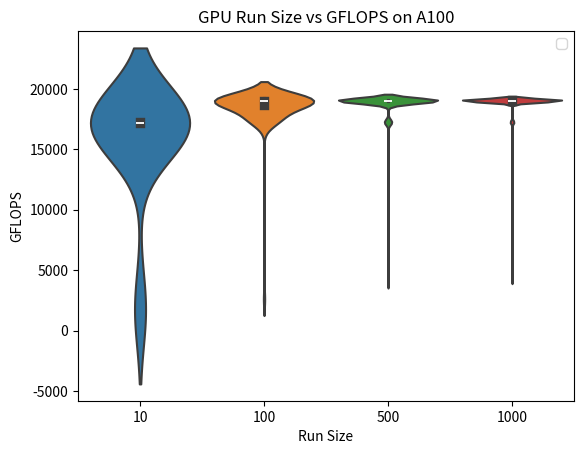

Generate this figure with matplotlib:
import numpy as np
import matplotlib.pyplot as plt
import seaborn as sns

# Generate random data for each run size
data_100 = [2624.793398392074, 17501.411090626443, 17586.283886655652, 17475.42020887343, 17483.368398780436, 17489.732158207316, 17490.79323520533, 17489.732158207316, 17495.5696753885, 17506.724854013202, 17513.637572267984, 17507.256407826895, 17482.308222417647, 17497.162401886835, 17499.817590572668, 17513.105630900827, 17645.484279211032, 17647.104419164436, 17648.724856655102, 17649.8053136545, 17645.484279211032, 17622.83351544298, 17644.40435116677, 17644.94429866512, 18016.544487932097, 19017.826768421743, 19018.454046829567, 19019.08136661869, 19025.35684138248, 19028.496131997188, 19023.473764162944, 19012.183124234332, 19025.35684138248, 19029.124114444367, 19026.612433320533, 19029.124114444367, 19022.218586427116, 19024.10141514992, 19029.752138342534, 19024.729107555064, 19014.690996958805, 19015.945181445117, 19025.35684138248, 19025.35684138248, 19022.846154590043, 19020.9635743148, 19016.57233573361, 19004.663473690798, 19025.35684138248, 19154.28660903494, 19214.92567954475, 19227.740756028372, 19106.683338583694, 19034.777822256005, 19003.41077686965, 19015.31806852155, 19024.729107555064, 19022.218586427116, 19020.33613035721, 19018.454046829567, 19013.43697789945, 19017.19953139112, 19012.81003039466, 19001.532041251565, 19012.81003039466, 19021.59105967007, 19020.33613035721, 19019.708727793208, 19024.10141514992, 19019.08136661869, 19019.08136661869, 19010.30265377926, 19017.19953139112, 19022.218586427116, 19025.35684138248, 19027.86819099689, 19025.98461663627, 19024.729107555064, 19024.10141514992, 19003.41077686965, 19014.690996958805, 18997.775684220578, 19022.846154590043, 19022.846154590043, 19007.795938413678, 19014.690996958805, 18922.338205295968, 19010.929435930724, 19019.08136661869, 19020.33613035721, 19022.218586427116, 19014.690996958805, 19018.454046829567, 19018.454046829567, 19017.826768421743, 19016.57233573361, 19014.063966752805, 19014.063966752805, 19020.9635743148, 19018.454046829567]
data_10 = [1753.0516878073497, 17009.395256254724, 17172.513619197034, 17217.63832278595, 17224.83912746165, 17225.868305553096, 17202.74150581117, 17189.92009634734, 17214.554106337626, 17220.209347502652]
data_500 = [3991.2608488625615, 17117.963715466653, 17191.970237388676, 17215.58205570653, 17222.266720184554, 17215.0680656768, 17215.58205570653, 17211.984769903847, 17222.266720184554, 17240.805220421564, 17242.35189712565, 17239.258821173164, 17236.682105457934, 17228.441788926102, 17242.35189712565, 17240.289723180707, 17246.993592718914, 17244.930308403484, 17244.4145644579, 17243.383169107296, 17242.867517696734, 17247.509490944896, 17230.501129326403, 17243.898851360093, 17243.898851360093, 17242.867517696734, 17242.867517696734, 17243.898851360093, 17245.446083199604, 17242.867517696734, 17238.228042446077, 17237.197386977336, 17391.087009252868, 17437.36927425466, 17440.00634540496, 17406.311954107918, 17720.86452122991, 19026.612433320533, 19029.124114444367, 19031.636458784, 19026.612433320533, 19021.59105967007, 19024.10141514992, 19027.86819099689, 19007.795938413678, 19019.08136661869, 19017.19953139112, 19020.33613035721, 19009.675912955914, 19007.169362861907, 19011.55625941438, 19012.183124234332, 19015.945181445117, 19027.240291439375, 19025.35684138248, 19027.240291439375, 19029.752138342534, 19013.43697789945, 19030.380203695793, 19019.08136661869, 19025.98461663627, 19024.729107555064, 19022.846154590043, 19029.752138342534, 19033.521152432124, 19004.03710463659, 19010.929435930724, 19027.86819099689, 19027.240291439375, 19027.86819099689, 19029.124114444367, 19024.729107555064, 19024.729107555064, 19030.380203695793, 19025.98461663627, 19027.240291439375, 19026.612433320533, 19033.521152432124, 19036.663138161668, 19032.26464852716, 19032.89287974183, 18999.02763820155, 19028.496131997188, 19024.729107555064, 19025.35684138248, 19033.521152432124, 18922.95920028154, 19019.708727793208, 19029.124114444367, 19027.240291439375, 19023.473764162944, 19030.380203695793, 19024.729107555064, 19022.218586427116, 19027.86819099689, 19028.496131997188, 19028.496131997188, 19025.98461663627, 19029.752138342534, 19031.008310508245, 19022.218586427116, 18999.02763820155, 19027.86819099689, 19009.675912955914, 19030.380203695793, 19027.86819099689, 19012.183124234332, 19026.612433320533, 19030.380203695793, 19032.26464852716, 19009.049213456594, 19029.752138342534, 19035.406219397802, 19030.380203695793, 19034.149466602146, 19031.636458784, 19015.31806852155, 19015.31806852155, 19007.169362861907, 19032.26464852716, 19037.291659791957, 19027.240291439375, 19027.86819099689, 18917.992381370084, 18972.146939713704, 19015.945181445117, 19017.826768421743, 19026.612433320533, 19026.612433320533, 19026.612433320533, 19030.380203695793, 19031.636458784, 19030.380203695793, 19017.826768421743, 19028.496131997188, 19035.406219397802, 19032.89287974183, 19038.548827569797, 19035.406219397802, 19029.124114444367, 19026.612433320533, 19026.612433320533, 19026.612433320533, 18957.17680798852, 18883.915955714245, 18828.41855380678, 18802.631246063356, 18781.19571974134, 18952.192012614345, 18970.274380384235, 18994.646521009978, 19009.049213456594, 19024.10141514992, 19023.473764162944, 19030.380203695793, 19029.124114444367, 19027.240291439375, 19031.008310508245, 19024.10141514992, 19011.55625941438, 19024.729107555064, 19027.86819099689, 19025.98461663627, 19009.675912955914, 19005.289884036352, 18999.02763820155, 19024.729107555064, 19024.10141514992, 19028.496131997188, 19029.752138342534, 19031.636458784, 19024.729107555064, 19027.240291439375, 19033.521152432124, 19027.240291439375, 19027.240291439375, 19025.98461663627, 19032.89287974183, 19031.008310508245, 19028.496131997188, 19013.43697789945, 19020.33613035721, 19026.612433320533, 19026.612433320533, 19024.729107555064, 19011.55625941438, 19015.31806852155, 19033.521152432124, 19031.636458784, 19031.008310508245, 19027.86819099689, 18995.89806258743, 19015.31806852155, 19032.26464852716, 19033.521152432124, 19029.752138342534, 19033.521152432124, 19015.945181445117, 19035.406219397802, 19025.35684138248, 19031.636458784, 19036.663138161668, 19031.008310508245, 19037.291659791957, 19037.92022292663, 19017.826768421743, 19037.291659791957, 19019.708727793208, 19020.33613035721, 19035.406219397802, 19038.548827569797, 19033.521152432124, 19032.89287974183, 19021.59105967007, 19025.98461663627, 18924.201312539917, 18983.39006359975, 18992.143932535535, 19019.08136661869, 19020.33613035721, 19034.149466602146, 19030.380203695793, 19029.124114444367, 19027.86819099689, 19032.89287974183, 19009.675912955914, 19031.008310508245, 19032.26464852716, 19027.86819099689, 19012.183124234332, 19032.89287974183, 19033.521152432124, 19029.752138342534, 19028.496131997188, 19037.92022292663, 19041.692473556977, 19039.806161398057, 19017.19953139112, 19028.496131997188, 19028.496131997188, 19025.98461663627, 19029.752138342534, 19035.406219397802, 19027.86819099689, 19031.008310508245, 19021.59105967007, 19035.406219397802, 18990.26742389681, 19028.496131997188, 19027.86819099689, 19035.406219397802, 19036.034658031655, 19034.777822256005, 18984.0150723267, 19025.98461663627, 19031.636458784, 19022.218586427116, 19024.10141514992, 19017.826768421743, 19036.034658031655, 19038.548827569797, 19000.905878592854, 19003.41077686965, 19031.636458784, 19034.777822256005, 19017.19953139112, 19032.89287974183, 19029.124114444367, 19029.124114444367, 19032.89287974183, 19036.663138161668, 19031.636458784, 19032.89287974183, 19035.406219397802, 19031.636458784, 19031.008310508245, 19030.380203695793, 19019.08136661869, 19012.81003039466, 18995.89806258743, 19000.279757201002, 19007.795938413678, 19011.55625941438, 19012.183124234332, 19024.10141514992, 19015.945181445117, 19012.81003039466, 19036.034658031655, 19033.521152432124, 19031.008310508245, 19029.124114444367, 19041.063661309647, 19034.149466602146, 19033.521152432124, 19036.663138161668, 19039.177473725566, 19033.521152432124, 19031.008310508245, 19029.124114444367, 19036.034658031655, 19022.846154590043, 19032.26464852716, 19037.291659791957, 19033.521152432124, 19028.496131997188, 19033.521152432124, 19031.636458784, 19031.636458784, 19034.149466602146, 19027.86819099689, 19037.291659791957, 19036.663138161668, 19034.149466602146, 19031.636458784, 19015.945181445117, 19035.406219397802, 19038.548827569797, 19037.92022292663, 18998.401640585795, 19034.777822256005, 19014.063966752805, 19034.149466602146, 19034.777822256005, 19033.521152432124, 19035.406219397802, 19032.26464852716, 19031.636458784, 19036.034658031655, 19036.663138161668, 19036.663138161668, 19026.612433320533, 19032.89287974183, 19034.149466602146, 18998.401640585795, 19029.752138342534, 19032.26464852716, 19036.663138161668, 19030.380203695793, 19034.149466602146, 19031.008310508245, 19015.31806852155, 19020.9635743148, 19025.35684138248, 19030.380203695793, 19031.008310508245, 19032.89287974183, 19029.752138342534, 19031.636458784, 18995.27227118362, 19036.034658031655, 19036.663138161668, 19032.89287974183, 19032.26464852716, 19028.496131997188, 19032.89287974183, 19032.26464852716, 19017.826768421743, 19025.35684138248, 19032.89287974183, 19033.521152432124, 19035.406219397802, 19033.521152432124, 19032.26464852716, 19036.663138161668, 19034.149466602146, 19032.26464852716, 19036.034658031655, 19037.291659791957, 19040.434890591383, 19034.777822256005, 19036.663138161668, 19014.690996958805, 19009.049213456594, 19029.124114444367, 19032.26464852716, 19031.636458784, 19029.752138342534, 19031.008310508245, 19031.636458784, 19030.380203695793, 19036.663138161668, 19027.240291439375, 19036.034658031655, 19031.008310508245, 19025.35684138248, 19029.124114444367, 19028.496131997188, 19029.752138342534, 19017.826768421743, 19027.240291439375, 19015.945181445117, 19055.53685818364, 19087.076361077125, 19085.812776531027, 19085.181046993872, 19087.708216094372, 19088.972051638048, 19088.972051638048, 19080.760110916275, 19085.181046993872, 19085.181046993872, 19090.868118788825, 19087.708216094372, 19088.34011294663, 19073.81706224872, 19059.946112381953, 19032.89287974183, 19034.777822256005, 19020.9635743148, 19031.008310508245, 19021.59105967007, 19039.806161398057, 19039.177473725566, 19037.291659791957, 19032.89287974183, 19019.708727793208, 19031.008310508245, 19037.92022292663, 19037.291659791957, 19036.034658031655, 19031.636458784, 19027.240291439375, 19019.708727793208, 19031.636458784, 19038.548827569797, 19019.08136661869, 19031.636458784, 19023.473764162944, 19024.729107555064, 19036.034658031655, 19033.521152432124, 19034.777822256005, 19032.26464852716, 19065.61815268918, 19083.91771337058, 19088.972051638048, 19085.181046993872, 19046.724467075575, 19083.28610927615, 19062.466602478802, 19080.12871581002, 19068.77074514779, 19068.77074514779, 19084.549359275105, 19085.812776531027, 19082.023026500938, 19085.812776531027, 19064.987759283784, 19081.391547811858, 19067.50958306147, 19083.91771337058, 19087.708216094372, 19084.549359275105, 19082.023026500938, 19060.576172416742, 19031.008310508245, 19009.675912955914, 19029.124114444367, 19032.89287974183, 19037.291659791957, 19036.663138161668, 19025.98461663627, 19035.406219397802, 19034.777822256005, 19030.380203695793, 19032.89287974183, 19037.291659791957, 19035.406219397802, 19038.548827569797, 19042.321327337475, 19036.663138161668, 19038.548827569797, 19038.548827569797, 19016.57233573361, 19031.636458784, 19007.169362861907, 19024.729107555064, 19012.81003039466, 19029.124114444367, 19030.380203695793, 19028.496131997188, 19033.521152432124, 19030.380203695793, 19031.008310508245, 19031.008310508245, 19025.98461663627, 19022.846154590043, 19030.380203695793, 19034.149466602146, 19007.169362861907, 19033.521152432124, 19010.30265377926, 19034.777822256005, 19035.406219397802, 19034.149466602146, 19032.26464852716, 19031.636458784, 19025.35684138248, 19032.89287974183, 19026.612433320533]
data_1000 = [4178.7864431979215, 17113.899139017536, 17190.945105744577, 17217.12420996652, 17233.075997243755, 17232.560962097396, 17234.106159900133, 17227.412303309797, 17241.32074849083, 17243.898851360093, 17230.501129326403, 17242.35189712565, 17237.197386977336, 17241.83630739127, 17247.509490944896, 17247.509490944896, 17249.057370820236, 17250.089445095997, 17241.32074849083, 17241.32074849083, 17229.986248073474, 17247.509490944896, 17247.509490944896, 17243.898851360093, 17246.993592718914, 17248.541379992785, 17246.993592718914, 17232.560962097396, 17242.867517696734, 17245.446083199604, 17231.530984154528, 17246.477725354554, 17242.867517696734, 17249.573392520382, 17304.447339268896, 17452.675397777675, 17450.562610973273, 17435.260191460155, 17312.24073115291, 18516.42549106547, 19010.30265377926, 19013.43697789945, 18997.775684220578, 19027.240291439375, 19030.380203695793, 19005.916335677328, 19027.240291439375, 19026.612433320533, 19027.86819099689, 19030.380203695793, 19029.752138342534, 19032.89287974183, 19015.31806852155, 19029.752138342534, 19028.496131997188, 19029.124114444367, 19034.149466602146, 19000.279757201002, 19022.846154590043, 18997.775684220578, 19024.729107555064, 19031.636458784, 18927.30730671543, 18891.959299884627, 18890.72141636729, 18889.48369506237, 19019.08136661869, 19024.10141514992, 19034.149466602146, 19028.496131997188, 19019.08136661869, 19032.89287974183, 19032.89287974183, 19014.063966752805, 19029.752138342534, 19029.752138342534, 19032.89287974183, 19033.521152432124, 19033.521152432124, 19039.177473725566, 19037.92022292663, 19036.034658031655, 19034.149466602146, 19038.548827569797, 19020.9635743148, 19036.663138161668, 18939.74148573705, 19025.98461663627, 19029.124114444367, 19034.149466602146, 19037.92022292663, 19036.034658031655, 19030.380203695793, 19020.33613035721, 19033.521152432124, 19036.034658031655, 19031.008310508245, 19031.636458784, 19040.434890591383, 19032.89287974183, 19029.752138342534, 19026.612433320533, 19034.149466602146, 19034.149466602146, 19029.124114444367, 19036.034658031655, 19031.636458784, 19036.034658031655, 19036.034658031655, 19002.784490385882, 19039.806161398057, 19036.663138161668, 19032.26464852716, 19039.177473725566, 19039.177473725566, 19036.663138161668, 19038.548827569797, 19037.92022292663, 19034.777822256005, 19036.034658031655, 19035.406219397802, 19031.008310508245, 19032.89287974183, 19020.9635743148, 19029.124114444367, 19020.9635743148, 19031.636458784, 19035.406219397802, 19031.636458784, 19031.008310508245, 19029.752138342534, 19027.86819099689, 19027.86819099689, 19029.124114444367, 19030.380203695793, 19032.26464852716, 19020.33613035721, 19036.034658031655, 19019.708727793208, 19040.434890591383, 19042.321327337475, 19019.08136661869, 19029.124114444367, 19029.124114444367, 19036.034658031655, 19039.806161398057, 19039.806161398057, 19036.663138161668, 19033.521152432124, 19019.708727793208, 19029.752138342534, 19025.35684138248, 19041.692473556977, 19036.034658031655, 19038.548827569797, 19035.406219397802, 19034.149466602146, 19027.240291439375, 19041.063661309647, 19030.380203695793, 19032.26464852716, 19027.240291439375, 19033.521152432124, 19037.291659791957, 19034.777822256005, 19031.636458784, 19034.149466602146, 19031.008310508245, 19036.034658031655, 19014.063966752805, 19039.177473725566, 19018.454046829567, 19037.291659791957, 19019.08136661869, 19031.636458784, 19031.636458784, 19038.548827569797, 19030.380203695793, 19032.89287974183, 19040.434890591383, 19034.149466602146, 19033.521152432124, 19032.26464852716, 19031.008310508245, 19027.240291439375, 19027.86819099689, 19089.60403217278, 19090.23605455499, 19088.972051638048, 19068.140143251392, 19085.812776531027, 19090.868118788825, 19087.076361077125, 19089.60403217278, 19090.23605455499, 19086.444547890726, 19090.23605455499, 19087.708216094372, 19085.181046993872, 19086.444547890726, 19029.752138342534, 19024.729107555064, 19041.063661309647, 19032.26464852716, 19038.548827569797, 19006.54282861782, 19032.89287974183, 19035.406219397802, 19034.149466602146, 19010.929435930724, 19039.806161398057, 19036.034658031655, 19034.149466602146, 19041.063661309647, 19037.92022292663, 19037.291659791957, 19037.92022292663, 19034.777822256005, 19032.89287974183, 19037.291659791957, 19039.806161398057, 19025.35684138248, 19034.777822256005, 19018.454046829567, 19002.784490385882, 19028.496131997188, 19034.777822256005, 19032.89287974183, 19039.806161398057, 19042.950222655265, 19039.806161398057, 19017.19953139112, 19037.92022292663, 19029.124114444367, 19035.406219397802, 19034.777822256005, 19038.548827569797, 19022.846154590043, 19018.454046829567, 19032.89287974183, 19029.752138342534, 19030.380203695793, 19026.612433320533, 19036.663138161668, 19036.034658031655, 19034.149466602146, 19036.034658031655, 19037.291659791957, 19033.521152432124, 19035.406219397802, 19030.380203695793, 19035.406219397802, 19034.149466602146, 19013.43697789945, 19031.008310508245, 19042.950222655265, 19063.09682916583, 19082.023026500938, 19083.91771337058, 19087.708216094372, 19088.34011294663, 19083.91771337058, 19087.708216094372, 19085.181046993872, 19089.60403217278, 19084.549359275105, 19080.760110916275, 19084.549359275105, 19085.812776531027, 19064.357407564188, 19032.89287974183, 19031.636458784, 19033.521152432124, 19016.57233573361, 19036.663138161668, 19033.521152432124, 19031.636458784, 19024.729107555064, 19033.521152432124, 19037.291659791957, 19029.752138342534, 19036.663138161668, 19032.26464852716, 19030.380203695793, 19021.59105967007, 19033.521152432124, 19031.636458784, 19034.149466602146, 19034.777822256005, 19032.89287974183, 19032.89287974183, 19038.548827569797, 19032.26464852716, 19034.777822256005, 19037.92022292663, 19041.063661309647, 19036.034658031655, 19022.846154590043, 19042.950222655265, 19041.063661309647, 19034.777822256005, 19032.89287974183, 19037.291659791957, 19037.291659791957, 19037.291659791957, 19035.406219397802, 19032.26464852716, 19036.034658031655, 19034.149466602146, 19036.034658031655, 19037.92022292663, 19049.24146128973, 19085.181046993872, 19083.91771337058, 19082.023026500938, 19087.708216094372, 19083.28610927615, 19083.91771337058, 19088.972051638048, 19071.29356988089, 19088.972051638048, 19085.181046993872, 19088.34011294663, 19091.500224878444, 19071.92438037174, 19075.079058878484, 19024.10141514992, 19031.636458784, 19036.034658031655, 19042.950222655265, 19037.92022292663, 19036.034658031655, 19037.92022292663, 19022.846154590043, 19036.034658031655, 19015.945181445117, 19025.35684138248, 19017.826768421743, 19040.434890591383, 19038.548827569797, 19037.291659791957, 19032.89287974183, 19034.149466602146, 19038.548827569797, 19023.473764162944, 19036.663138161668, 19041.063661309647, 19039.177473725566, 19025.98461663627, 19026.612433320533, 19030.380203695793, 19031.636458784, 19037.291659791957, 19039.177473725566, 19035.406219397802, 19037.92022292663, 19031.008310508245, 19038.548827569797, 19035.406219397802, 19039.177473725566, 19030.380203695793, 19023.473764162944, 19036.663138161668, 19031.636458784, 19020.9635743148, 19019.08136661869, 19034.149466602146, 19030.380203695793, 19034.149466602146, 19032.89287974183, 19031.636458784, 19032.26464852716, 19035.406219397802, 19036.663138161668, 19034.149466602146, 19034.777822256005, 19038.548827569797, 19040.434890591383, 19037.291659791957, 19037.291659791957, 19024.10141514992, 19042.950222655265, 19039.806161398057, 19021.59105967007, 19037.291659791957, 19040.434890591383, 19039.806161398057, 19042.321327337475, 19039.177473725566, 19046.095322447607, 19043.579159514462, 19038.548827569797, 19042.321327337475, 19028.496131997188, 19038.548827569797, 19020.33613035721, 19020.9635743148, 19032.89287974183, 19034.777822256005, 19036.663138161668, 19029.752138342534, 19037.92022292663, 19038.548827569797, 19039.806161398057, 19038.548827569797, 19036.663138161668, 19032.26464852716, 19035.406219397802, 19029.752138342534, 19034.777822256005, 19041.063661309647, 19031.008310508245, 19024.729107555064, 19039.177473725566, 19040.434890591383, 19033.521152432124, 19022.218586427116, 19024.10141514992, 19027.240291439375, 19029.752138342534, 19035.406219397802, 19034.149466602146, 19036.034658031655, 19017.826768421743, 19009.675912955914, 19036.663138161668, 19024.10141514992, 19031.008310508245, 19014.690996958805, 19031.636458784, 19033.521152432124, 19029.124114444367, 19017.826768421743, 19012.81003039466, 19029.124114444367, 19031.636458784, 19036.034658031655, 19016.57233573361, 19036.034658031655, 19037.92022292663, 19034.777822256005, 19032.26464852716, 19032.89287974183, 19035.406219397802, 19020.9635743148, 19036.663138161668, 19035.406219397802, 19031.008310508245, 19030.380203695793, 19028.496131997188, 19035.406219397802, 19035.406219397802, 19036.034658031655, 19037.291659791957, 19033.521152432124, 19034.149466602146, 19034.149466602146, 19012.81003039466, 19028.496131997188, 19028.496131997188, 19030.380203695793, 19036.034658031655, 19029.124114444367, 19029.124114444367, 19036.034658031655, 19029.752138342534, 19028.496131997188, 19033.521152432124, 19017.826768421743, 19032.26464852716, 19029.124114444367, 19010.929435930724, 19029.752138342534, 19032.26464852716, 19028.496131997188, 19033.521152432124, 19036.034658031655, 19034.149466602146, 19029.124114444367, 19023.473764162944, 19013.43697789945, 19033.521152432124, 19030.380203695793, 19025.98461663627, 19007.795938413678, 19035.406219397802, 19033.521152432124, 19038.548827569797, 19037.291659791957, 19036.034658031655, 19034.149466602146, 19033.521152432124, 19036.663138161668, 19034.149466602146, 19036.663138161668, 19034.777822256005, 19034.777822256005, 19036.034658031655, 19030.380203695793, 19011.55625941438, 19030.380203695793, 19031.008310508245, 19030.380203695793, 19029.752138342534, 19032.89287974183, 19032.26464852716, 19031.008310508245, 19015.31806852155, 19010.929435930724, 19027.240291439375, 19025.35684138248, 19031.636458784, 19014.690996958805, 19034.777822256005, 19034.149466602146, 19028.496131997188, 19028.496131997188, 19032.89287974183, 19029.752138342534, 19031.008310508245, 19032.89287974183, 19031.008310508245, 19036.663138161668, 19036.663138161668, 19029.752138342534, 19032.26464852716, 19031.008310508245, 19039.806161398057, 19037.92022292663, 19025.98461663627, 19035.406219397802, 19036.034658031655, 19040.434890591383, 19042.321327337475, 19033.521152432124, 19042.321327337475, 19039.806161398057, 19030.380203695793, 19036.034658031655, 19033.521152432124, 19031.008310508245, 19032.89287974183, 19032.89287974183, 19021.59105967007, 19033.521152432124, 19039.806161398057, 19036.034658031655, 19034.149466602146, 19034.149466602146, 19029.752138342534, 19036.034658031655, 19033.521152432124, 19037.92022292663, 19039.806161398057, 19031.008310508245, 19015.31806852155, 19041.063661309647, 19027.86819099689, 19030.380203695793, 19033.521152432124, 19036.663138161668, 19019.708727793208, 19034.777822256005, 19031.008310508245, 19031.636458784, 19019.708727793208, 19034.777822256005, 19036.034658031655, 19036.034658031655, 19031.008310508245, 19020.33613035721, 19019.08136661869, 19014.063966752805, 19036.034658031655, 19009.675912955914, 19029.752138342534, 19031.008310508245, 19083.28610927615, 19084.549359275105, 19088.972051638048, 19083.91771337058, 19072.555232593902, 19085.181046993872, 19082.654546987647, 19086.444547890726, 19069.401388754795, 19088.34011294663, 19086.444547890726, 19071.29356988089, 19087.076361077125, 19090.23605455499, 19039.806161398057, 19038.548827569797, 19039.177473725566, 19033.521152432124, 19039.806161398057, 19026.612433320533, 19035.406219397802, 19034.149466602146, 19022.846154590043, 19040.434890591383, 19030.380203695793, 19022.846154590043, 19013.43697789945, 19037.291659791957, 19034.149466602146, 19034.149466602146, 19034.149466602146, 19036.663138161668, 19017.826768421743, 19039.177473725566, 19041.692473556977, 19037.291659791957, 19033.521152432124, 19037.291659791957, 19014.063966752805, 19037.291659791957, 19037.92022292663, 19036.034658031655, 19033.521152432124, 19032.26464852716, 19038.548827569797, 19038.548827569797, 19035.406219397802, 19032.89287974183, 19024.10141514992, 19034.777822256005, 19037.291659791957, 19037.92022292663, 19036.663138161668, 19034.149466602146, 19035.406219397802, 19030.380203695793, 19032.26464852716, 19032.26464852716, 19035.406219397802, 19032.89287974183, 19037.291659791957, 19027.240291439375, 19036.034658031655, 19031.636458784, 19036.034658031655, 19034.149466602146, 19020.33613035721, 19037.92022292663, 19034.149466602146, 19020.33613035721, 19037.92022292663, 19040.434890591383, 19031.008310508245, 19033.521152432124, 19037.92022292663, 19030.380203695793, 19036.034658031655, 19041.692473556977, 19039.177473725566, 19038.548827569797, 19037.92022292663, 19035.406219397802, 19034.149466602146, 19023.473764162944, 19041.063661309647, 19042.950222655265, 19030.380203695793, 19037.291659791957, 19034.149466602146, 19040.434890591383, 19039.806161398057, 19039.177473725566, 19036.034658031655, 19028.496131997188, 19022.846154590043, 19038.548827569797, 19039.806161398057, 19037.291659791957, 19039.806161398057, 19037.92022292663, 19024.729107555064, 19032.89287974183, 19038.548827569797, 18998.401640585795, 19014.063966752805, 19031.008310508245, 19032.26464852716, 19034.149466602146, 19041.063661309647, 19040.434890591383, 19044.208137919173, 19059.316093999896, 19087.076361077125, 19068.140143251392, 19090.23605455499, 19088.34011294663, 19088.972051638048, 19088.34011294663, 19088.34011294663, 19088.972051638048, 19087.708216094372, 19091.500224878444, 19068.77074514779, 19087.708216094372, 19085.812776531027, 19071.29356988089, 19040.434890591383, 19044.837157873524, 19044.208137919173, 19039.177473725566, 19037.92022292663, 19037.92022292663, 19036.663138161668, 19035.406219397802, 19041.063661309647, 19041.692473556977, 19040.434890591383, 19039.177473725566, 19034.149466602146, 19058.056182177454, 19088.972051638048, 19088.34011294663, 19080.760110916275, 19088.972051638048, 19087.076361077125, 19087.708216094372, 19090.868118788825, 19086.444547890726, 19070.03207407656, 19091.500224878444, 19089.60403217278, 19088.972051638048, 19070.03207407656, 19064.357407564188, 19033.521152432124, 19033.521152432124, 19015.31806852155, 19035.406219397802, 19031.008310508245, 19031.636458784, 19037.92022292663, 19037.92022292663, 19038.548827569797, 19033.521152432124, 19025.98461663627, 19031.636458784, 19034.777822256005, 19069.401388754795, 19071.92438037174, 19085.812776531027, 19068.140143251392, 19083.91771337058, 19090.868118788825, 19090.23605455499, 19065.61815268918, 19064.987759283784, 19086.444547890726, 19088.972051638048, 19087.708216094372, 19088.972051638048, 19085.812776531027, 19058.686117266436, 19036.034658031655, 19038.548827569797, 19032.89287974183, 19032.26464852716, 19034.777822256005, 19035.406219397802, 19038.548827569797, 19034.777822256005, 19032.26464852716, 19034.149466602146, 19033.521152432124, 19032.89287974183, 19031.636458784, 19029.752138342534, 19024.729107555064, 19035.406219397802, 19015.945181445117, 19017.19953139112, 19035.406219397802, 19034.149466602146, 19041.692473556977, 19046.724467075575, 19037.92022292663, 19036.034658031655, 19041.063661309647, 19037.291659791957, 19039.177473725566, 19037.291659791957, 19039.177473725566, 19041.063661309647, 19021.59105967007, 19035.406219397802, 19041.063661309647, 19037.291659791957, 19037.291659791957, 19038.548827569797, 19041.692473556977, 19039.806161398057, 19042.321327337475, 19037.92022292663, 19035.406219397802, 19039.177473725566, 19035.406219397802, 19034.777822256005, 19034.149466602146, 19036.663138161668, 19024.729107555064, 19032.89287974183, 19010.929435930724, 19037.291659791957, 19032.89287974183, 19034.149466602146, 19038.548827569797, 19036.663138161668, 19015.31806852155, 19038.548827569797, 19032.89287974183, 19035.406219397802, 19036.034658031655, 19035.406219397802, 19038.548827569797, 19026.612433320533, 19042.321327337475, 19025.98461663627, 19034.149466602146, 19038.548827569797, 19036.663138161668, 19036.663138161668, 19031.636458784, 19034.149466602146, 19020.33613035721, 19039.177473725566, 19041.063661309647, 19034.777822256005, 19036.034658031655, 19034.777822256005, 19039.806161398057, 19024.729107555064, 19041.063661309647, 19019.708727793208, 19037.291659791957, 19017.19953139112, 19039.806161398057, 19086.444547890726, 19090.23605455499, 19076.341222516337, 19089.60403217278, 19088.34011294663, 19088.34011294663, 19086.444547890726, 19087.708216094372, 19088.972051638048, 19091.500224878444, 19088.34011294663, 19089.60403217278, 19087.708216094372, 19086.444547890726, 19045.46621938163, 19043.579159514462, 19042.950222655265, 19041.063661309647, 19042.950222655265, 19042.321327337475, 19042.950222655265, 19041.692473556977, 19038.548827569797, 19041.692473556977, 19044.837157873524, 19044.208137919173, 19038.548827569797, 19026.612433320533, 19044.837157873524, 19037.92022292663, 19044.208137919173, 19036.034658031655, 19040.434890591383, 19037.291659791957, 19046.724467075575, 19042.321327337475, 19043.579159514462, 19041.692473556977, 19020.33613035721, 19031.636458784, 19022.218586427116, 19034.777822256005, 19038.548827569797, 19036.663138161668, 19040.434890591383, 19038.548827569797, 19037.291659791957, 19042.950222655265, 19044.208137919173, 19044.208137919173, 19046.724467075575, 18994.646521009978, 19031.008310508245, 19036.034658031655, 19019.708727793208, 19042.950222655265, 19083.28610927615, 19092.764562641685, 19090.23605455499, 19090.23605455499, 19089.60403217278, 19087.708216094372, 19075.079058878484, 19068.140143251392, 19084.549359275105, 19089.60403217278, 19090.868118788825, 19088.34011294663, 19089.60403217278, 19087.708216094372, 19036.034658031655, 19016.57233573361, 19033.521152432124, 19036.034658031655, 19019.08136661869, 19040.434890591383, 19036.663138161668, 19040.434890591383, 19042.321327337475, 19037.92022292663, 19037.291659791957, 19025.35684138248, 19041.692473556977, 19047.982881033953, 19090.868118788825, 19090.23605455499, 19090.23605455499, 19092.13237282801, 19088.972051638048, 19087.076361077125, 19087.076361077125, 19089.60403217278, 19093.396794323613, 19092.764562641685, 19088.972051638048, 19089.60403217278, 19089.60403217278, 19084.549359275105, 19044.837157873524, 19039.177473725566, 19044.208137919173, 19042.321327337475, 19022.218586427116, 19039.177473725566, 19037.291659791957, 19038.548827569797, 19040.434890591383, 19046.095322447607, 19042.321327337475, 19040.434890591383, 19041.063661309647, 19037.92022292663, 19092.13237282801, 19093.396794323613, 19086.444547890726, 19095.293740620575, 19087.708216094372, 19091.500224878444, 19090.23605455499, 19090.23605455499, 19086.444547890726, 19090.868118788825, 19090.868118788825, 19085.181046993872, 19087.708216094372, 19079.497362488957, 19042.950222655265, 19046.095322447607, 19043.579159514462, 19046.095322447607, 19047.35365326965, 19042.950222655265, 19046.724467075575, 19044.837157873524, 19037.92022292663, 19037.92022292663, 19039.806161398057, 19042.950222655265, 19042.950222655265, 19037.291659791957, 19021.59105967007, 19038.548827569797, 19043.579159514462, 19034.777822256005, 19041.063661309647, 19043.579159514462, 19037.291659791957, 19039.806161398057, 19044.837157873524, 19041.692473556977, 19041.692473556977, 19040.434890591383, 19040.434890591383, 19063.727097526247, 19089.60403217278, 19089.60403217278, 19088.34011294663, 19090.23605455499]
# Calculate standard deviation for each run size


# Create box plots

g = sns.violinplot(data=[data_10, data_100, data_500, data_1000], inner="box", linewidth=1.5)

g.set(xlabel='Run Size', ylabel='GFLOPS', title='GPU Run Size vs GFLOPS on A100')
g.set_xticklabels(['10','100', '500', '1000'])
# plt.savefig('violin2.png')
plt.legend()
plt.show()